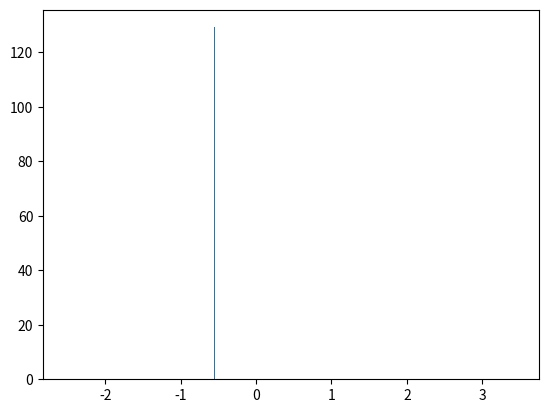

This chart was generated by the following Python code: (Note: this script raises an exception after producing the figure.)
import numpy as np
import matplotlib.pylab as plt

def mifun(x):
    x_0 = 3.0
    a = 0.01
    return np.exp(-(x**2))/((x-x_0)**2 + a**2)

pasos=[]
iteraciones=1000


def MH(numpasos,sigma):
    pasos=np.array([])
    xviejo=np.random.uniform(-4,4,1)
    pasos=np.append(pasos,xviejo)
    
    for i in range(numpasos):
        xnuevo=np.random.normal(pasos[i],sigma)
        
        alpha=mifun(xnuevo)/mifun(pasos[i])
        if(alpha>=1):
            pasos=np.append(pasos,xnuevo)
        else:
            beta=np.random.random()
            if(beta<alpha):
                pasos=np.append(pasos,xnuevo)
            else:
                pasos=np.append(pasos,xviejo)
    return pasos


caso1=MH(100000,5)
plt.hist(caso1, bins=1000, density=True)
plt.plot(x,funcion)
plt.show()

caso2=MH(100000,0.2)
plt.hist(caso2, bins=1000, density=True)
plt.plot(x,funcion)
plt.show()

caso3=MH(100000,0.01)
plt.hist(caso3, bins=1000, density=True)
plt.plot(x,funcion)
plt.show()

caso4=MH(1000,0.1)
plt.hist(caso4, bins=1000, density=True)
plt.plot(x,funcion)
plt.show()

caso5=MH(100000,0.1)
plt.hist(caso5, bins=1000, density=True)
plt.plot(x,funcion)
plt.show()
